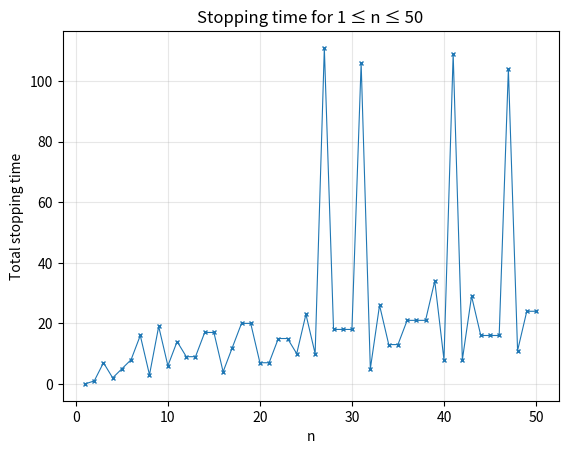
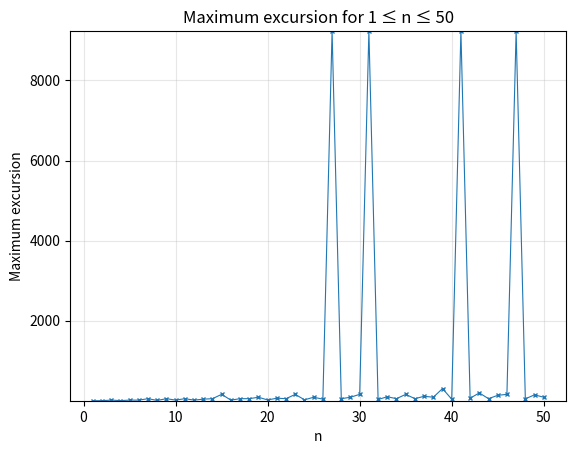
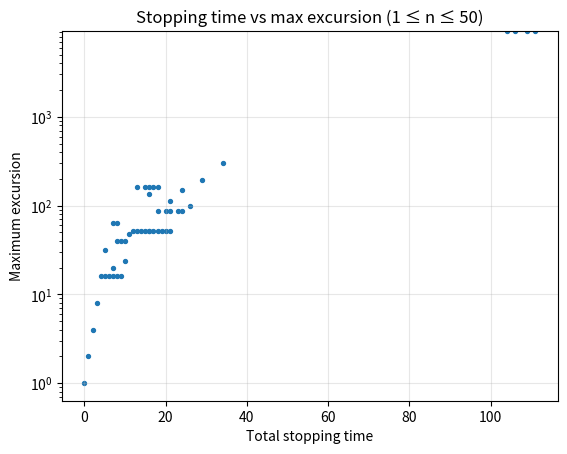
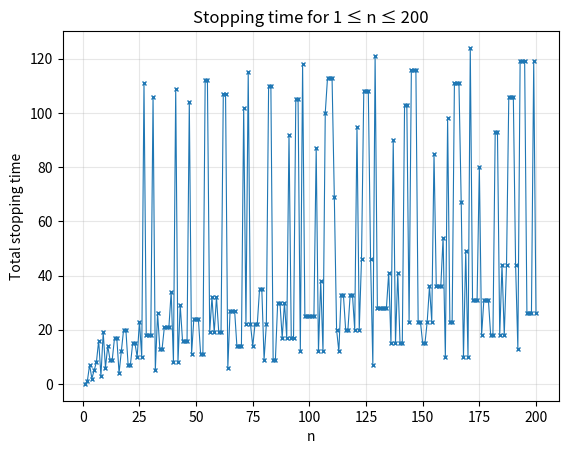
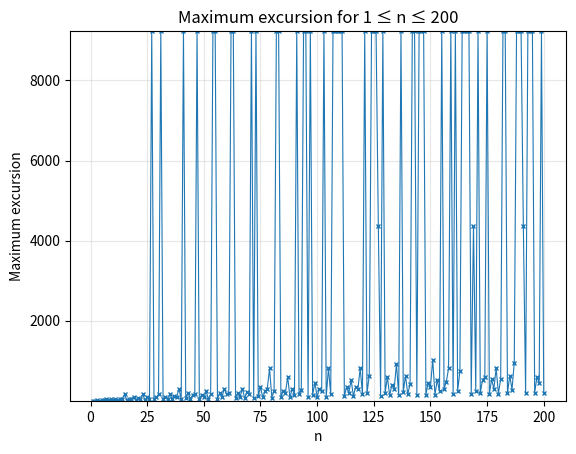
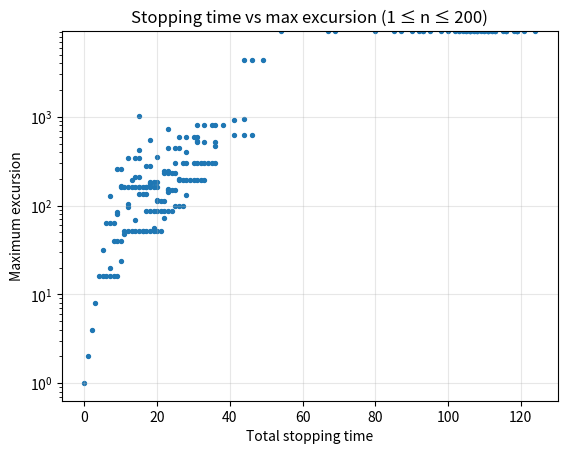
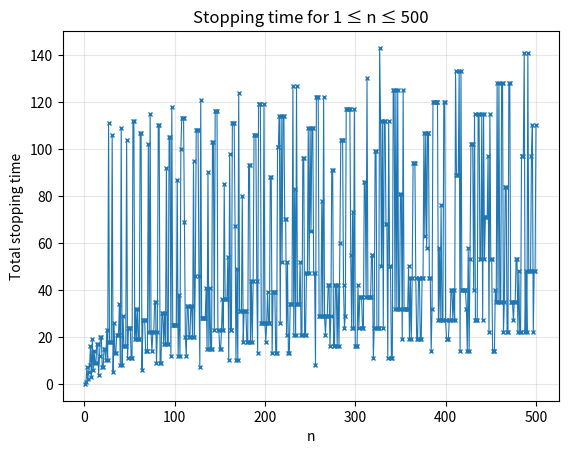
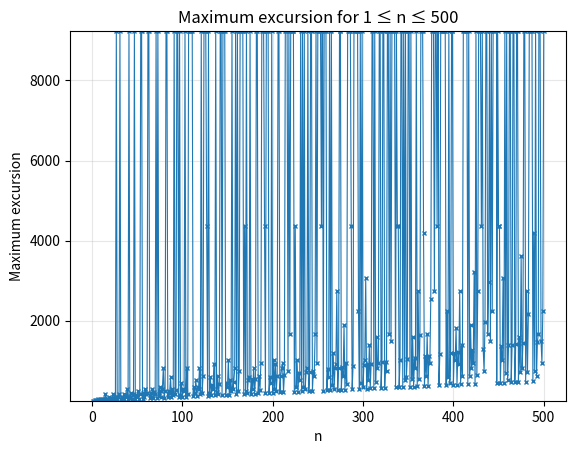
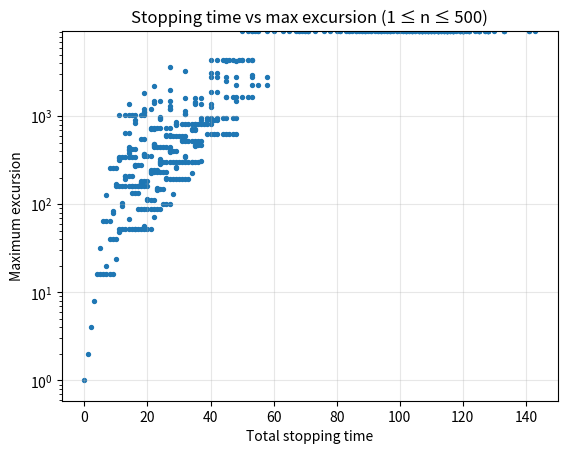

Here is the Python script that generated these plots, in order:
# Section 1 : First look into behaviour of the Collatz Sequence

# Import Python libraries
import matplotlib.pyplot as plt
import numpy as np

# Created a folder to save the plots 
# This is added to prevent the code from breaking when run for the first time
import os
os.makedirs("figures/section1", exist_ok=True)

# --- --- --- --- --- --- ---

# Core functions:

def validate_input(n):
    '''
    Checks if input is valid (researched how to raise TypeError)
    '''
    
    if type(n) != int:
        raise TypeError("n must be an integer")
    if n <= 0:
        raise ValueError("n must be positive")

    
def one_step(n):
    '''
    Does one step of the Collatz seq
    '''
    validate_input(n)

    if n % 2 == 0:
        return n // 2
    else:
        return 3*n + 1
    
   
def collatz_sequence(n):
    '''
    Start a Collatz sequence from n
    '''
    validate_input(n)

    seq = [n]

    while seq[-1] != 1:
        seq.append(one_step(seq[-1]))
    return seq


def stopping_time(n):
    '''
    Number of steps needed to reach 1
    '''

    return len(collatz_sequence(n)) - 1


def max_excursion(n):
    '''
    Maximum value reached in the sequence
    '''

    return max(collatz_sequence(n))


def collatz_simulations(N):
    '''
    Run Collatz simulations for 1 <= n <= N.

    Returns three lists:
    - starting values
    - stopping times
    - maximum excursions
    '''
    validate_input(N)

    starting_values = []
    stopping_times = []
    max_values = []

    for n in range(1, N+1):

        starting_values.append(n)
        stopping_times.append(stopping_time(n))
        max_values.append(max_excursion(n))

    return starting_values, stopping_times, max_values

# --- --- --- --- --- --- ---

# Functions to summarise and visualise results
# (using the predefined functions above).

def summary_values(N):
    '''
    Prints basic stats for the 1 to N values
    '''
    n_val, stop_t, max_exc = collatz_simulations(N)

    max_stopping = max(stop_t)
    n1 = n_val[stop_t.index(max_stopping)]

    max_exc_value = max(max_exc)
    n2 = n_val[max_exc.index(max_exc_value)]

    average_stopping = sum(stop_t) / len(stop_t)

    print("Maximum stopping time =", max_stopping, "at n =", n1)
    print("Maximum excursion =", max_exc_value, "at n =", n2)
    print("Average stopping time =", round(average_stopping,3))


# Functions to plot Stopping times, Maximum excursion or Both for 'N' values:

def plot_stopping_time(N):
    n_val, stop_t, max_exc = collatz_simulations(N)

    plt.figure()
    plt.plot(n_val, stop_t, linestyle='-', marker='x', markersize=3, linewidth=0.8)
    plt.xlabel("n")
    plt.ylabel("Total stopping time")
    plt.grid(True, alpha=0.3)
    plt.title("Stopping time for 1 ≤ n ≤ " + str(N))
    plt.savefig("figures/section1/stopping_time_N" + str(N) + ".png")
    plt.show()



def plot_max_excursion(N):
    n_val, stop_t, max_exc = collatz_simulations(N)

    plt.figure()
    plt.plot(n_val, max_exc, linestyle='-', marker='x', markersize=3, linewidth=0.8)
    plt.xlabel("n")
    plt.ylabel("Maximum excursion")
    plt.grid(True, alpha=0.3)

    ymax = np.percentile(max_exc, 95)  # zoom into plot to make more readable
    plt.ylim(1, ymax)

    plt.title("Maximum excursion for 1 ≤ n ≤ " + str(N))
    plt.savefig("figures/section1/max_excursion_N" + str(N) + ".png")
    plt.show()



def stopping_vs_excursion(N):
    n_val, stop_t, max_exc = collatz_simulations(N)

    plt.figure()
    plt.scatter(stop_t, max_exc, s=8)
    plt.xlabel("Total stopping time")
    plt.ylabel("Maximum excursion")
    plt.yscale("log")
    plt.grid(True, alpha=0.3)

    ymax = np.percentile(max_exc, 95)
    plt.ylim(0, ymax)

    plt.title("Stopping time vs max excursion (1 ≤ n ≤ " + str(N) + ")")
    plt.savefig("figures/section1/stopping_vs_excursion_N" + str(N) + ".png")
    plt.show()

# --- --- --- --- --- --- ---

# Plots and outputs:

N_values = [50, 200, 500]
# Values of N we will consider up to (e.g. collatz_sequence(n), from 1 to N)

for N in N_values:

    print("\n-----------------------------")
    print("Running for N =", N)

    summary_values(N)

    plot_stopping_time(N)
    plot_max_excursion(N)
    stopping_vs_excursion(N)
